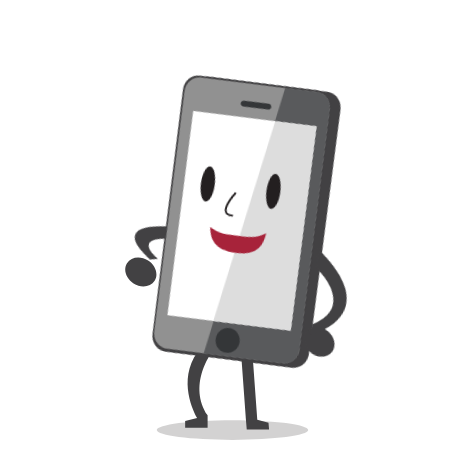
t = 0.00 s
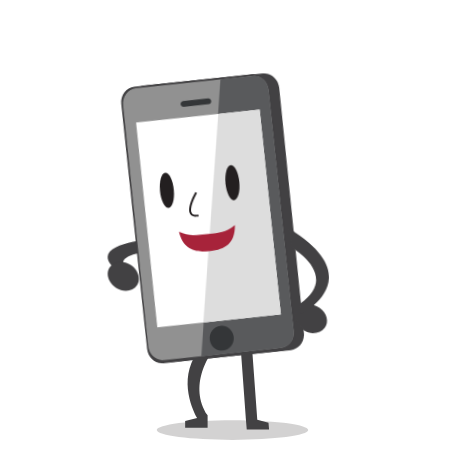
t = 1.75 s
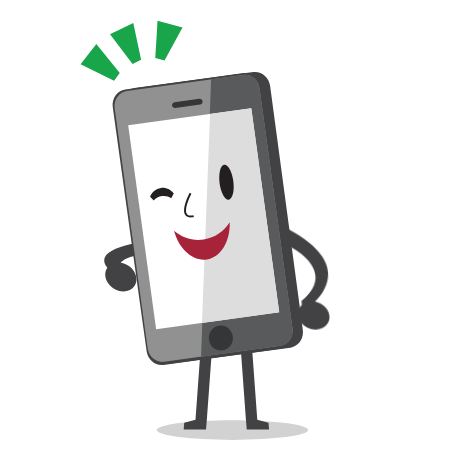
t = 3.25 s
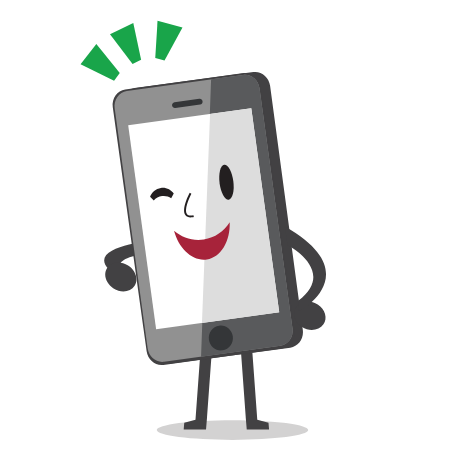
t = 5.00 s
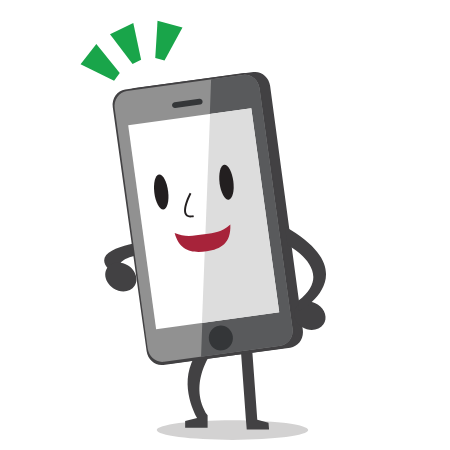
t = 6.75 s
t = 7.95 s: frame unchanged from t = 6.75 s, image omitted

The animated SVG that drew these frames (rendered in a browser with its animation timeline set to each time). Animation: 21 CSS @keyframes rules; one cycle of 10.00 s, repeats indefinitely.

<svg width="450" height="450" xmlns="http://www.w3.org/2000/svg">
 <style>.st0 {
			fill: #81D4F3;
		}

		.st1 {
			clip-path: url(#SVGID_2_);
		}

		.st2 {
			fill: #DF7D26;
		}

		.st3 {
			fill: #FCEE23;
		}

		.st4 {
			fill: #424143;
		}

		.st5 {
			opacity: 0.2;
			fill: #231F20;
		}

		.st6 {
			fill: #7787A0;
		}

		.st7 {
			fill: #3F5473;
		}

		.st8 {
			fill: #FFFFFF;
		}

		.st9 {
			fill: #343638;
		}

		.st10 {
			fill: #DDDDDD;
		}

		.st11 {
			fill: #231F20;
		}

		.st12 {
			fill: #A7233A;
		}

		.st13 {
			fill: #19A54A;
		}

		.st14 {
			fill: #919191;
		}

		.st15 {
			fill: #595A5C;
		}

		.st16 {
			fill: #158F45;
		}

		.dolars {
			animation: aaa 10s linear infinite;

			transform-box: fill-box;
			transform-origin: top;
		}

		@keyframes aaa {
			0% {
				transform: translate(0px, -379px);
			}


			50% {
				transform: translate(0px, 220px);
			}

			100% {
				transform: translate(0px, -379px);
			}
		}

		.dolars&gt;.st1&gt;g:nth-child(1),
		.dolars&gt;.st1&gt;g:nth-child(3),
		.dolars&gt;.st1&gt;g:nth-child(5),
		.dolars&gt;.st1&gt;g:nth-child(7),
		.dolars&gt;.st1&gt;g:nth-child(9),
		.dolars&gt;.st1&gt;g:nth-child(11) {
			animation: aaax 2s linear infinite;
			transform-origin: center;
			transform-box: fill-box;
		}

		@keyframes aaax {
			0% {
				transform: rotate(0turn);
			}




			100% {
				transform: rotate(1turn);
			}
		}

		.dolars&gt;.st1&gt;g:nth-child(2),
		.dolars&gt;.st1&gt;g:nth-child(4),
		.dolars&gt;.st1&gt;g:nth-child(6),
		.dolars&gt;.st1&gt;g:nth-child(8),
		.dolars&gt;.st1&gt;g:nth-child(10) {
			animation: aaaxa 2s linear infinite;
			transform-origin: center;
			transform-box: fill-box;
		}

		@keyframes aaaxa {
			0% {
				transform: rotate(1turn);
			}




			100% {
				transform: rotate(0turn);
			}
		}

		#SVGID_1_ {
			animation: aab 10s linear infinite;

			transform-box: fill-box;
			transform-origin: top;
		}

		@keyframes aab {
			0% {
				height: 408.43px;
			}

			30% {
				height: 408.43px;
			}

			45% {
				height: 0;
			}

			70% {
				height: 408.43px;
			}

			100% {
				height: 408.43px;
			}
		}

		.mone {
			animation: aac 10s linear infinite;
			transform-box: fill-box;
			transform-origin: bottom;
		}

		@keyframes aac {
			0% {
				transform: rotate(15deg);
			}

			20% {
				transform: rotate(0deg);
			}

			100% {
				transform: rotate(0deg);
			}
		}

		.mhandmoon {
			animation: aad 10s linear infinite;
		}

		@keyframes aad {
			0% {
				transform: translate(20px, -5px);
			}

			20% {
				transform: translate(0px, 0px);
			}

			100% {
				transform: translate(0px, 0px);
			}
		}

		.eyeb {
			animation: aae 10s linear infinite;
		}
	.eyeba {
			animation: aaea 10s linear infinite;
		}
		@keyframes aae {
			0% {
				    visibility: visible; 
			}

			24% {
			     visibility: visible;
			}

			25% {
			    visibility: hidden;
			}
		59% {
			    visibility: hidden;
			}
			60% {
		    visibility: visible;
			}

			100% {
		    visibility: visible;
			}
		}
@keyframes aaea {
			0% {
				    visibility: hidden; 
			}

			24% {
			     visibility: hidden;
			}

			25% {
			    visibility: visible;
			}
		59% {
			    visibility:visible;
			}
			60% {
		    visibility: hidden;
			}

			100% {
		    visibility: hidden;
			}
		}
		/* Mady By 
		Name:  Freelancer Tajul Rasel
		Web and Graphic Desiner. (Map design and coding)
		Web: https://freelancertajulrasel.com/
		WhatsApp : +8801821010080
		Mail: freelancertajulrasel@gmail.com
		fiverr: https://fiverr.com/systemgraphic
		*/
		.mouthone {
			animation: aaf 10s linear infinite;
		}
		.mouthonea {
			animation: aafa 10s linear infinite;
		}
		@keyframes aaf {
			0% {
				visibility:visible;
			}

			24% {
				visibility:visible;
			}

			25% {
				visibility:hidden;
			}59% {
				visibility:hidden;
			}

			60% {
				visibility:visible;
			}

			100% {
				visibility:visible;
			}
		}
@keyframes aafa {
			0% {
				visibility:hidden;
			}

			24% {
				visibility:hidden;
			}

			25% {
				visibility:visible;
			}59% {
				visibility:visible;
			}

			60% {
				visibility:hidden;
			}

			100% {
				visibility:hidden;
			}
		}
		.leg {
			animation: aag 10s linear infinite;
		}
	.lega {
			animation: aaga 10s linear infinite;
		}
		@keyframes aag {
			0% {
				visibility:visible;
			}

			24% {
				visibility:visible;
			}

			25% {
				visibility:hidden;
			}
			59% {
				visibility:hidden;
			}
			60% {
				visibility:visible;
			}
			100% {
				visibility:visible;
			}
		}
@keyframes aaga {
			0% {
				visibility:hidden;
			}

			24% {
				visibility:hidden;
			}

			25% {
				visibility:visible;
			}
			59% {
				visibility:visible;
			}
			60% {
				visibility:hidden;
			}
			100% {
				visibility:hidden;
			}
		}
		.mthand {
			animation: aah 10s linear infinite;
			transform-box: fill-box;
			transform-origin: top;
		}

		@keyframes aah {
			0% {}

			30% {
				transform: rotate(0deg);
			}

			40% {
				transform: rotate(-10deg);
			}

			50% {
				transform: rotate(0deg);
			}

			100% {
				transform: rotate(0deg);
			}
		}

		.signala,
		.signalb {
			animation: aai 10s linear infinite;
		}

		@keyframes aai {
			0% {
				opacity: 0;
			}

			25% {
				opacity: 0;
			}



			30% {
				opacity: 1;
			}

			100% {
				opacity: 1;
			}
		}

		 
		/* Mady By 
		Name:  Freelancer Tajul Rasel
		Web and Graphic Desiner. (Map design and coding)
		Web: https://freelancertajulrasel.com/
		WhatsApp : +8801821010080
		Mail: freelancertajulrasel@gmail.com
		fiverr: https://fiverr.com/systemgraphic
		*/
		.mahand {
			animation: aaj 10s linear infinite;
			transform-box: fill-box;
			transform-origin: top;
		}

		@keyframes aaj {
			0% {
				transform: rotate(0deg);
			}

			10% {
				transform: rotate(0deg);
			}

			20% {
				transform: rotate(-10deg);
			}

			30% {
				transform: rotate(0deg);
			}

			40% {
				transform: rotate(-10deg);
			}

			50% {
				transform: rotate(0deg);
			}

			100% {
				transform: rotate(0deg);
			}
		}

		.moblietow {
			animation: aak 10s linear infinite;
			transform-box: fill-box;
			transform-origin: bottom;
		}

		@keyframes aak {
			0% {
				transform: rotate(-15deg);
			}

			30% {
				transform: rotate(-15deg);
			}

			50% {
				transform: rotate(0deg);
			}

			100% {
				transform: rotate(0deg);
			}
		}

		.moonhandround {
			animation: aal 10s linear infinite;
		}

		@keyframes aal {
			0% {
				transform: translate(-38px, 0px);
			}

			30% {
				transform: translate(-38px, 0px);
			}

			50% {
				transform: translate(0px, 0px);
			}

			100% {
				transform: translate(0px, 0px);
			}
		}

		.eyetwom {
			animation: aan 10s linear infinite;
		}
.eyetwoma {
			animation: aana 10s linear infinite;
		}
@keyframes aana {
			0% {
			visibility:hidden;
			}
53% {
			visibility:hidden;
			}
			54% {
				visibility:visible;
			}

			55% {
				visibility:visible;
			}
79% {
				visibility:visible;
			}
			80% {
				visibility:hidden;
			}

			100% {
				visibility:hidden;
			}
		
		}
		@keyframes aan {
			0% {
			visibility:visible;
			}
53% {
			visibility:visible;
			}
			54% {
				visibility:hidden;
			}

			55% {
				visibility:hidden;
			}
79% {
				visibility:hidden;
			}
			80% {
				visibility:visible;
			}

			100% {
				visibility:visible;
			}
		
		}

		.mouthtwo {
			animation: aao 10s linear infinite;
		}
	.mouthtwoa {
			animation: aaoa 10s linear infinite;
		}
		@keyframes aao {
			0% {
			visibility:visible;
			}

			54% {
				visibility:hidden;
			}

			55% {
				visibility:hidden;
			}
79% {
				visibility:hidden;
			}
			80% {
				visibility:visible;
			}

			100% {
				visibility:visible;
			}
		}
		@keyframes aaoa {
			0% {
			visibility:hidden;
			}

			54% {
				visibility:visible;
			}

			55% {
				visibility:visible;
			}
79% {
				visibility:visible;
			}
			80% {
				visibility:hidden;
			}

			100% {
				visibility:hidden;
			}
		}</style>

 <g>
  <title>Layer 1</title>
  <g stroke="null" id="mobiletwoexample">
   <path stroke="null" id="svg_92" d="m156.78228,430.08464c0,5.4223 33.89783,9.80056 75.71022,9.80056c41.81238,0 75.71022,-4.3951 75.71022,-9.80056c0,-5.4223 -33.89783,-9.80056 -75.71022,-9.80056c-41.81238,0 -75.71022,4.3951 -75.71022,9.80056z" class="st5"/>
   <polygon stroke="null" id="svg_93" points="268.49502829109406,422.65845383736087 257.28003667513985,419.84625942429193 252.37978886477504,352.57259828845054 241.02990761228284,352.57259828845054 245.72820273096295,416.9330568517871 245.69448032182845,416.9330568517871 246.7385388340699,429.46159993071706 269.067609347323,429.46159993071706 " class="st4"/>
   <g stroke="null" id="svg_94" class="signala">
    <polygon stroke="null" id="svg_95" points="132.56696424691472,63.89371236061561 141.10458745915093,59.63333135678113 133.29107344909426,23.041188948628587 110.00225044643594,34.20573613535271 " class="st13"/>
    <polygon stroke="null" id="svg_96" points="155.2833652613117,58.10094213735829 164.5283637255343,60.42478198305071 182.47918387094978,27.60466203465694 157.5399352634995,20.868881225585938 " class="st13"/>
    <polygon stroke="null" id="svg_97" points="114.07728545440477,80.71634294571777 119.76902365803107,73.07121033278054 96.34537464602181,43.90528324713432 80.54995727539062,64.36520572342488 " class="st13"/>
   </g>
   <path stroke="null" id="svg_98" d="m210.83695,353.63349l-13.43789,-1.38083c-20.27471,28.27346 -3.16582,60.70626 -0.26944,65.7581l-11.97286,3.04795l0,6.76946l22.447,0l0,-12.47804c-19.85373,-29.89004 3.23317,-61.71663 3.23317,-61.71663l0.00001,-0.00001z" class="st4 leg"/>
   <path stroke="null" id="svg_99" d="m211.72944,352.57261l-11.3498,0l-4.90029,67.27365l-11.21508,2.81219l-0.57254,6.80315l22.32913,0l1.04404,-12.52856l-0.03368,0l4.69821,-64.36042l0,-0.00001z" class="st4 lega"/>
   <g stroke="null" id="svg_100" class="mone">
    <path stroke="null" id="svg_101" d="m154.05428,240.28708c0,0 -89.01339,8.35238 -29.21646,39.64009l7.64512,-2.77851c0,0 -40.33051,-17.37832 23.64261,-25.04028l-2.07126,-11.8213z" class="st4"/>
    <path stroke="null" id="svg_102" d="m125.22513,129.48343c-0.03368,-0.28627 -0.06735,-0.57254 -0.0842,-0.85882l-3.09846,-23.0869c-1.16192,-8.63864 4.44561,-16.50267 12.51172,-17.59723l118.83608,-15.91329c8.06611,-1.07772 15.55967,5.03499 16.70474,13.67364l29.53642,220.41171c0.03368,0.28627 0.06735,0.57254 0.0842,0.85882l3.09846,23.0869c1.16192,8.63864 -4.44561,16.50267 -12.51172,17.59723l-118.83608,15.93013c-8.06611,1.07772 -15.54282,-5.05184 -16.70474,-13.67364l-29.53642,-220.42855l0,0.00001z" class="st4"/>
    <path stroke="null" id="svg_103" d="m260.73227,86.64384c-1.19561,-8.6218 -8.706,-14.71769 -16.75526,-13.60628l-118.75188,16.45215c-8.06611,1.11141 -13.63996,9.02595 -12.44437,17.64775l30.51311,220.277c0.03368,0.28627 0.0842,0.57254 0.13472,0.85882l3.1995,23.07006c1.19561,8.63864 8.706,14.71769 16.77211,13.60628l118.75188,-16.45215c8.06611,-1.12824 13.63996,-9.02595 12.44437,-17.64775l-30.51311,-220.277c-0.03368,-0.28627 -0.0842,-0.57254 -0.13472,-0.85882l-3.21634,-23.07006l-0.00001,0z" class="st4"/>
    <path stroke="null" id="svg_104" d="m259.50299,88.34462c-1.16192,-8.48709 -8.50393,-14.48193 -16.40164,-13.40421l-116.2428,15.94697c-7.89771,1.07772 -13.35369,8.84072 -12.19177,17.32781l29.72164,216.62283c0.03368,0.28627 0.0842,0.5557 0.13472,0.84197l3.1153,22.68276c1.16192,8.48709 8.50393,14.48193 16.40164,13.40421l116.2428,-15.94697c7.89771,-1.09456 13.35369,-8.84072 12.19177,-17.32781l-29.72164,-216.62283c-0.03368,-0.28627 -0.0842,-0.5557 -0.13472,-0.84197l-3.1153,-22.68276z" class="st14"/>
    <path stroke="null" id="svg_105" d="m201.07006,356.69828l79.22966,-10.86145c7.89771,-1.09456 13.35369,-8.84072 12.19177,-17.32781l-29.72164,-216.62283c-0.03368,-0.28627 -0.0842,-0.5557 -0.13472,-0.84197l-3.1153,-22.68276c-1.16192,-8.48709 -8.50393,-14.48193 -16.40164,-13.40421l-32.02866,4.3951l-10.01948,277.34593l0.00001,0z" class="st15"/>
    <rect stroke="null" id="svg_106" height="122.26" width="73.78" class="st8" transform="matrix(1.66845 -0.228511 0.228511 1.66845 -220.02 110.922)" y="36.44743" x="203.71053"/>
    <path stroke="null" id="svg_107" d="m202.56878,101.2268c0.23575,1.61659 -0.85882,3.1153 -2.42488,3.33421l-24.82137,3.50261c-1.56607,0.21891 -3.0311,-0.90933 -3.25002,-2.52592l0,0c-0.23575,-1.61659 0.85882,-3.1153 2.42488,-3.33421l24.82137,-3.50261c1.58291,-0.23575 3.0311,0.89249 3.25002,2.52592l0,0z" class="st9"/>
    <path stroke="null" id="svg_108" d="m232.79561,336.33937c0.94301,6.80315 -3.63733,13.06742 -10.22155,13.99359c-6.58423,0.90933 -12.69696,-3.87308 -13.63996,-10.67622c-0.94301,-6.81998 3.63733,-13.08426 10.22155,-13.99359c6.58423,-0.92617 12.69696,3.87308 13.63996,10.67622z" class="st9"/>
    <polygon stroke="null" id="svg_109" points="201.96243300278002,322.90149122115326 279.1713203279214,312.3262709709488 251.23462675231713,108.34988478864034 210.06220572735765,113.99110300575194 " class="st10"/>
    <path stroke="null" id="svg_110" d="m192.34722,217.36857c-3.18265,0.43783 -5.48967,-0.25259 -6.85366,-2.03758c-4.41194,-5.77594 3.31737,-20.81358 4.20986,-22.51435l1.68395,0.89249c-2.27333,4.31091 -7.49356,16.40164 -4.3951,20.47679c1.07772,1.41451 3.25002,1.76814 6.44951,1.04404l0.42099,1.86918c-0.52203,0.11787 -1.04404,0.20207 -1.51555,0.26944z" class="st11"/>
    <path stroke="null" id="svg_111" d="m204.18536,234.35959c-11.06352,1.70079 -19.78636,2.93006 -29.53642,-1.24612c4.96764,18.32133 18.0519,20.37575 32.14653,18.20346c14.07779,-2.17229 24.33302,-7.8135 23.54157,-26.79158c-9.39642,8.09978 -15.08816,8.13346 -26.15168,9.83425z" class="st12 mouthone"/>
    <path stroke="null" id="svg_112" d="m203.84857,239.47878c-11.06352,1.70079 -21.75659,-1.76814 -29.83953,-8.65549c4.96764,18.32133 18.82652,30.79938 32.90431,28.62708c14.07779,-2.17229 23.55841,-18.23714 22.76696,-37.19837c-5.60754,9.00911 -14.7682,15.52598 -25.83174,17.22677z" class="st12 mouthonea"/>
    <g stroke="null" id="svg_113" class="mthand">
     <path stroke="null" id="svg_114" d="m323.44243,324.36651c-4.36142,6.26428 -13.99359,7.47673 -21.504,2.69431c-7.5104,-4.76557 -10.07,-13.72416 -5.72542,-19.98845c4.36142,-6.26428 13.99359,-7.47673 21.504,-2.69431c7.52724,4.76557 10.08684,13.72416 5.72542,19.98845z" class="st4"/>
     <path stroke="null" id="svg_115" d="m287.57438,244.98529c0,0 50.04688,26.118 10.6257,55.72178l0.79145,10.7099c0,0 69.39542,-37.78775 -14.19567,-85.02244l2.77851,18.59077l0.00001,-0.00001z" class="st4"/>
    </g>
    <path stroke="null" id="svg_116" d="m233.33447,181.33213c1.24612,9.61534 -0.8083,17.81615 -4.59717,18.32133c-3.78888,0.48834 -7.88087,-6.90418 -9.14383,-16.51951c-1.24612,-9.61534 0.8083,-17.81615 4.59717,-18.32133c3.80572,-0.48834 7.89771,6.90418 9.14383,16.51951z" class="st11"/>
    <path stroke="null" id="svg_117" d="m168.0984,191.13269c1.24612,9.61534 -0.8083,17.81615 -4.59717,18.32133c-3.78888,0.48834 -7.88087,-6.90418 -9.14383,-16.51951c-1.24612,-9.61534 0.8083,-17.81615 4.59717,-18.32133c3.78888,-0.50518 7.88087,6.88733 9.14383,16.51951z" class="st11 eyeb"/>
    <path stroke="null" id="svg_118" d="m173.75646,193.59125c-2.77851,-4.02463 -7.66195,-6.36532 -12.83167,-5.6749c-5.16971,0.70726 -9.2617,4.27722 -10.86145,8.89124l3.70468,3.72152c2.05441,-2.34068 4.93396,-3.99095 8.26818,-4.44561c3.33421,-0.45466 6.55056,0.35363 9.16067,2.07126l2.5596,-4.5635z" class="st11 eyeba"/>
   </g>
   <path stroke="null" id="svg_119" d="m134.62155,285.75362c-4.00779,6.33164 -13.43789,7.54408 -21.06617,2.71116c-7.62828,-4.83292 -10.55834,-13.87572 -6.55056,-20.20735c4.00779,-6.33164 13.43789,-7.54408 21.06617,-2.71116c7.62828,4.83292 10.55834,13.87572 6.55056,20.20735z" class="st4 mhandmoon"/>
  </g>
 </g>
</svg>
